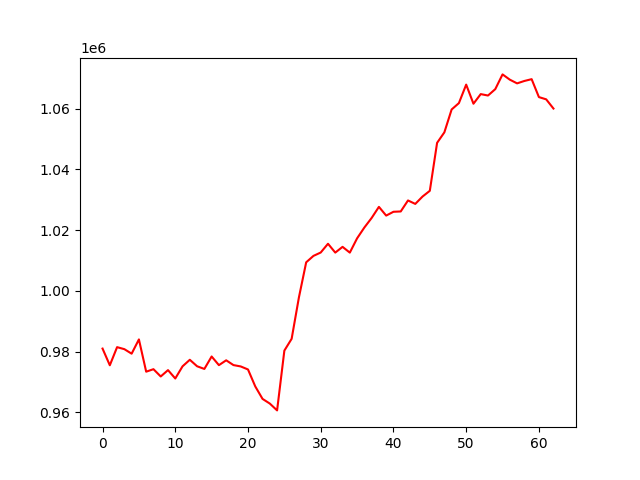

Source data for this figure (header and first rows):
, 0
0, 981027
1, 975533
2, 981500
3, 980836
4, 979351
5, 984044
6, 973424
7, 974248
8, 971849
9, 973939
10, 971184
11, 975188
12, 977344
13, 975210
14, 974328
15, 978426
16, 975576
17, 977170
18, 975598
19, 975148
20, 974153
21, 968571
22, 964466
23, 962931
24, 960684
25, 980364
26, 984240
27, 997859
28, 1009423
29, 1011531
30, 1012646
31, 1015527
32, 1012617
33, 1014508
34, 1012605
35, 1017310
36, 1020870
37, 1024014
38, 1027669
39, 1024794
40, 1026050
41, 1026155
42, 1029777
43, 1028637
44, 1031066
45, 1032950
46, 1048735
47, 1052190
48, 1059718
49, 1061816
50, 1067899
51, 1061609
52, 1064774
53, 1064306
54, 1066407
55, 1071260
56, 1069529
57, 1068306
58, 1069097
59, 1069692
... 3 more rows
